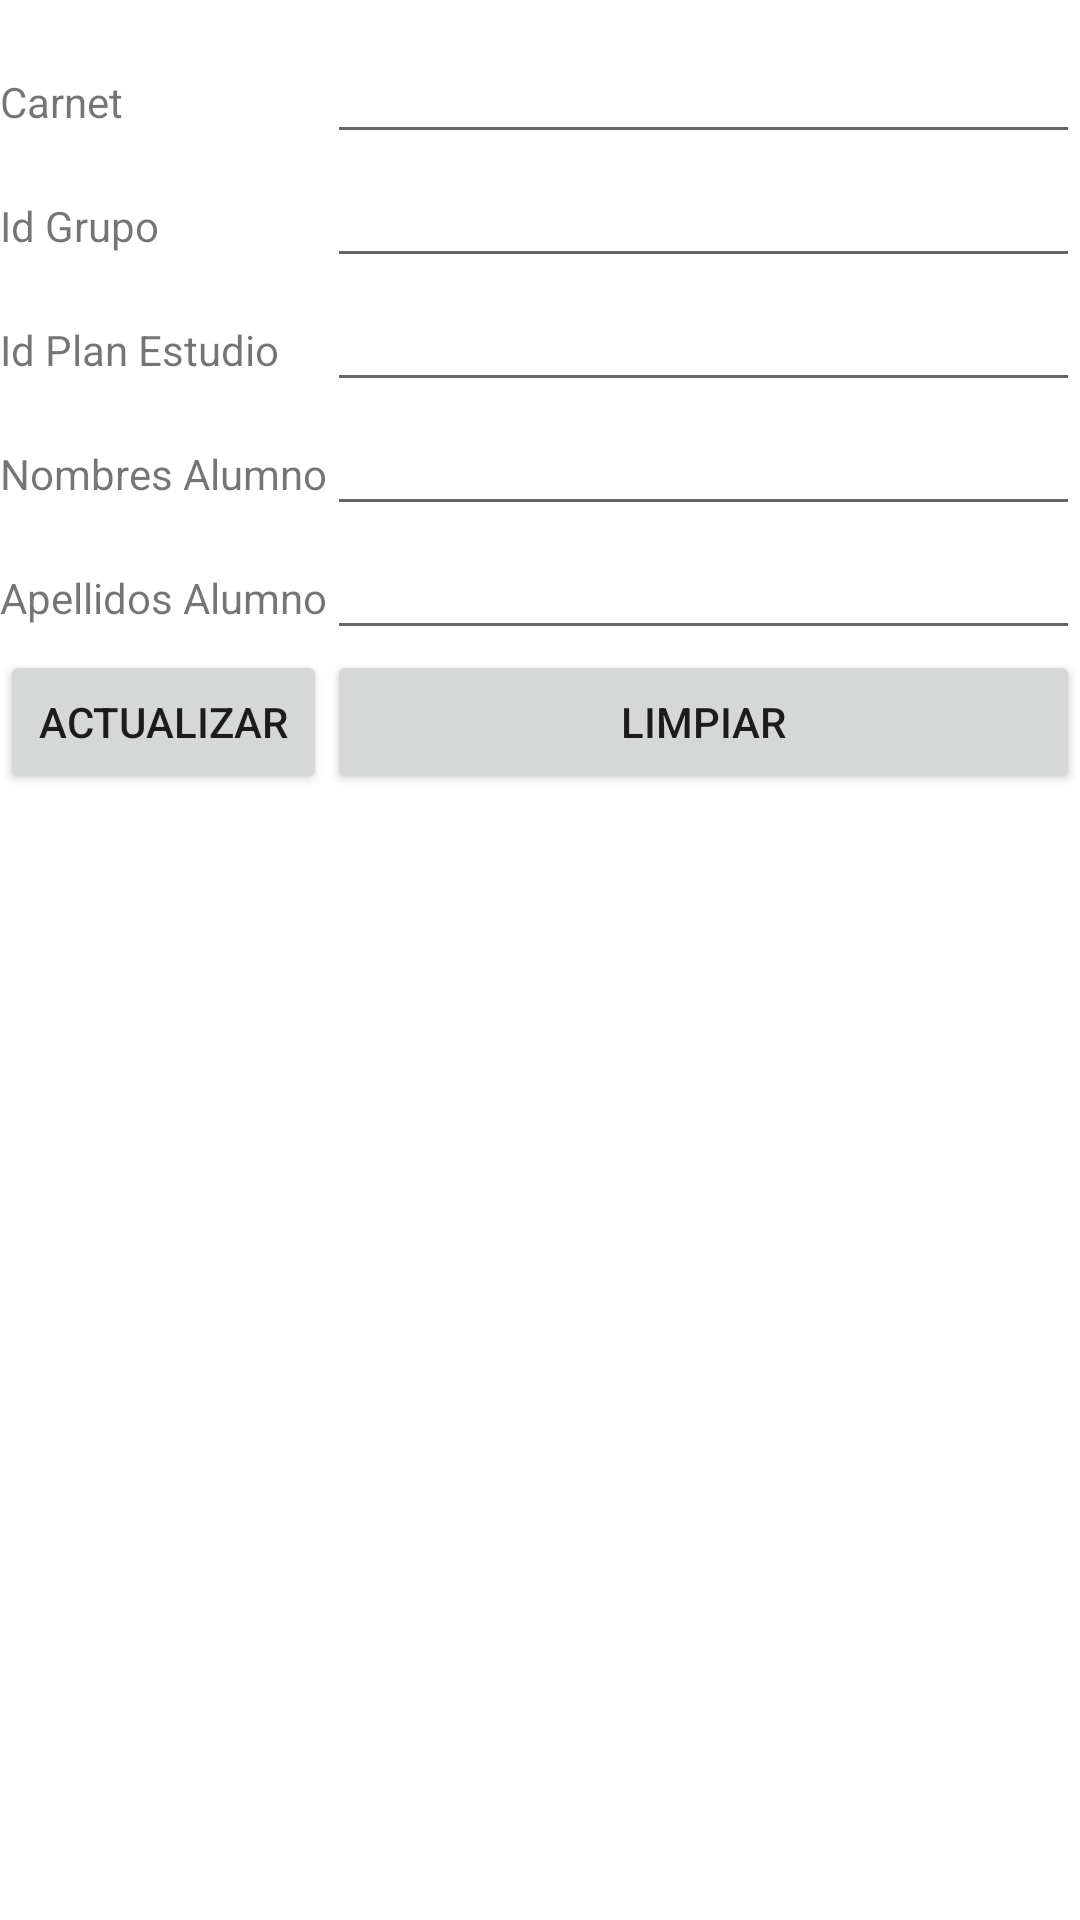

Layout XML and referenced resources for this Android screen:
<!-- AndroidManifest.xml: application theme Theme.Proyecto1PDM -->
<!-- res/layout/activity_alumno_actualizar.xml -->
<?xml version="1.0" encoding="utf-8"?>
<TableLayout xmlns:android="http://schemas.android.com/apk/res/android"
    android:layout_width="fill_parent"
    android:layout_height="wrap_content"
    android:paddingTop="10dip"
    android:stretchColumns="1" >
    <TableRow>
        <TextView android:text="@string/carnet" />
        <EditText
            android:id="@+id/editCarnet"
            android:inputType="text"
            android:maxLength="7" />
    </TableRow>
    <TableRow>
        <TextView android:text="@string/id_grupo" />
        <EditText
            android:id="@+id/editId_grupo"
            android:inputType="text"
            android:maxLength="6" />
    </TableRow>
    <TableRow>
        <TextView android:text="@string/id_plan_estudio" />
        <EditText
            android:id="@+id/editId_plan_estudio"
            android:inputType="text"
            android:maxLength="6" />
    </TableRow>
    <TableRow>
        <TextView android:text="@string/nombres_alumno" />
        <EditText
            android:id="@+id/editNombres_alumno"
            android:inputType="text"
            android:maxLength="100" />
    </TableRow>
    <TableRow>
        <TextView android:text="@string/apellidos_alumno" />
        <EditText
            android:id="@+id/editApellidos_alumno"
            android:inputType="text"
            android:maxLength="100" />
    </TableRow>
    <TableRow>
        <Button
            android:onClick="actualizarAlumno"
            android:text="@string/actualizar" />

        <Button
            android:onClick="limpiarTexto"
            android:text="@string/limpiar" />
    </TableRow>

</TableLayout>
<!-- resources referenced by this layout -->
<resources>
  <string name="actualizar">Actualizar</string>
  <string name="apellidos_alumno">Apellidos Alumno</string>
  <string name="carnet">Carnet</string>
  <string name="id_grupo">Id Grupo</string>
  <string name="id_plan_estudio">Id Plan Estudio</string>
  <string name="limpiar">Limpiar</string>
  <string name="nombres_alumno">Nombres Alumno</string>
  <style name="Theme.Proyecto1PDM" parent="Theme.MaterialComponents.DayNight.DarkActionBar">
          
          <item name="colorPrimary">@color/purple_500</item>
          <item name="colorPrimaryVariant">@color/purple_700</item>
          <item name="colorOnPrimary">@color/white</item>
          
          <item name="colorSecondary">@color/teal_200</item>
          <item name="colorSecondaryVariant">@color/teal_700</item>
          <item name="colorOnSecondary">@color/black</item>
          
          <item name="android:statusBarColor" tools:targetApi="l">?attr/colorPrimaryVariant</item>
          
      </style>
  <!-- not gathered from this repository: default colours our renderer supplied (Android Studio template values) -->
  <color name="purple_500">#FF6200EE</color>
  <color name="purple_700">#FF3700B3</color>
  <color name="teal_200">#FF03DAC5</color>
  <color name="teal_700">#FF018786</color>
  <color name="black">#FF000000</color>
  <color name="white">#FFFFFFFF</color>
</resources>
